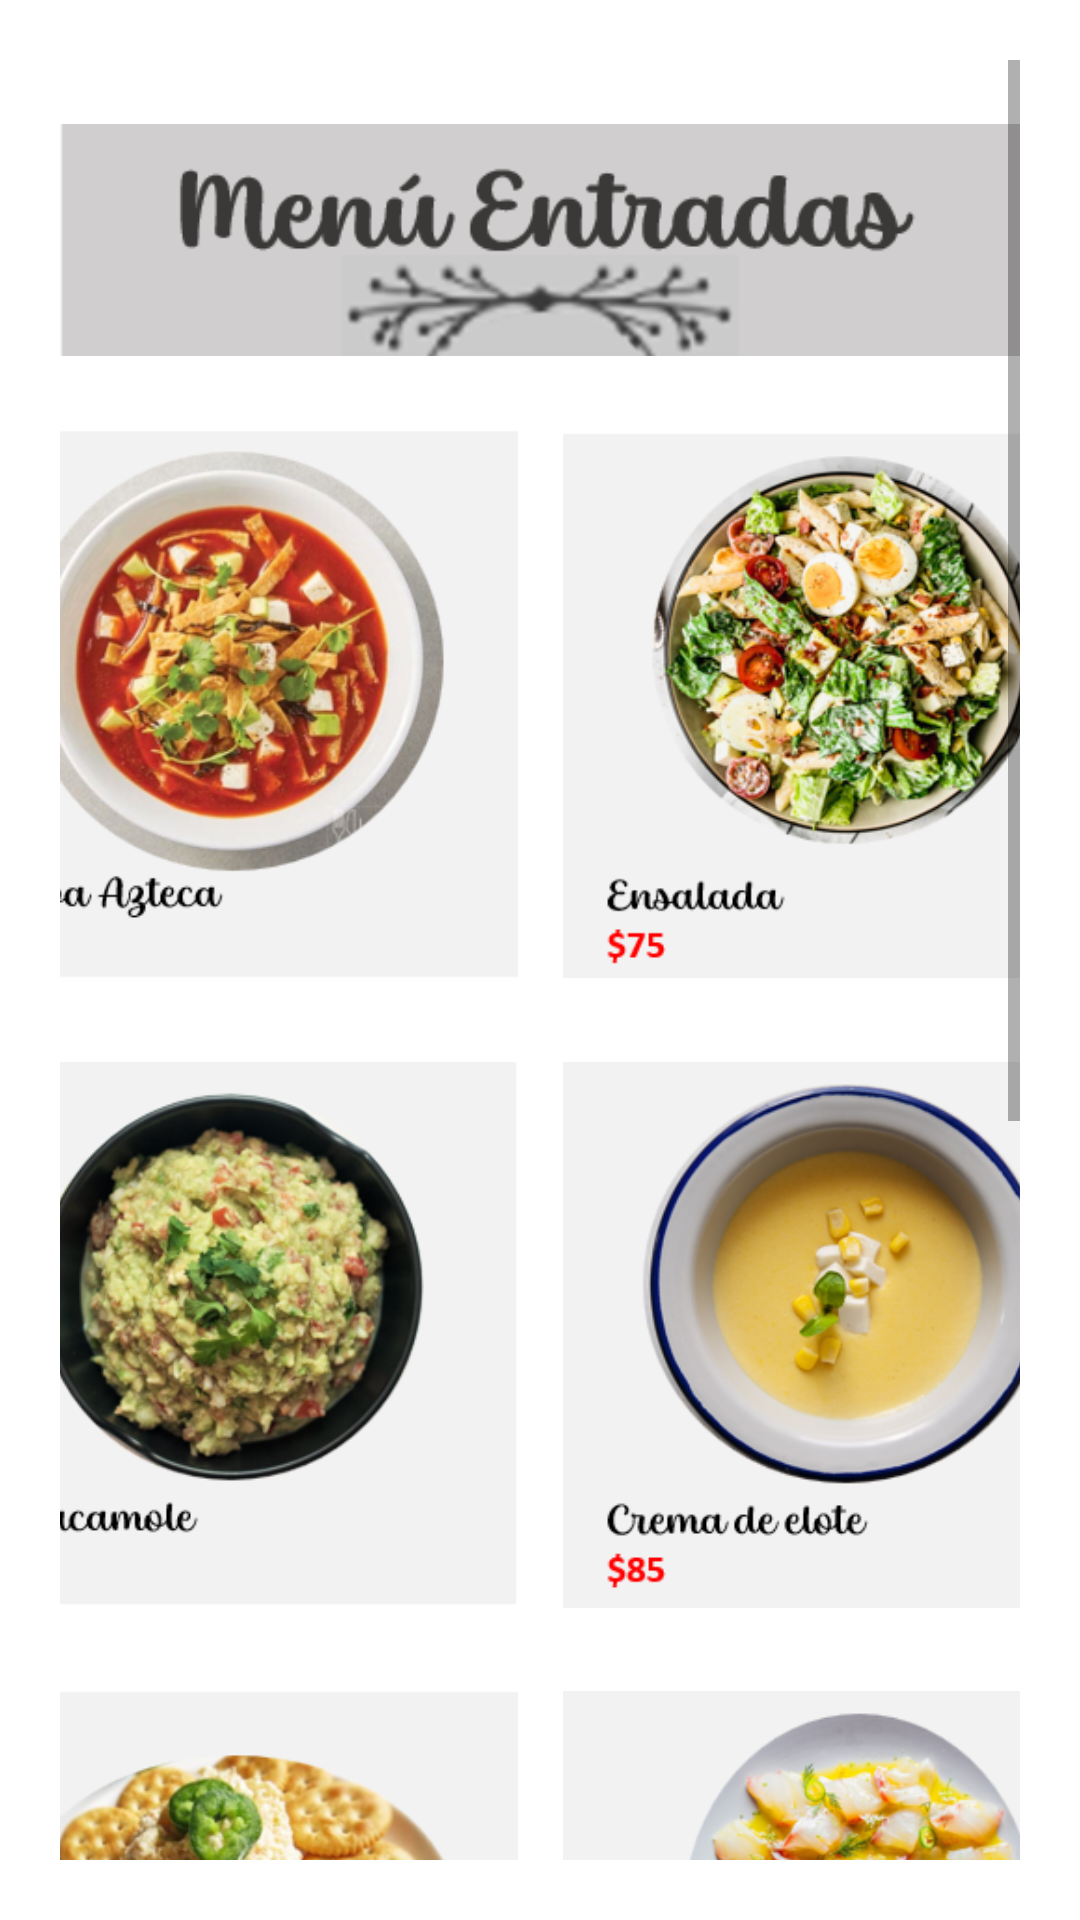

Here is an Android app screen rendered from its layout file. Give the layout XML and the strings, colors and styles it references.
<!-- AndroidManifest.xml: application theme Theme.LADM_U1_Practica1_DiseñoMenuPrincipal -->
<!-- res/layout/activity_main2.xml -->
<?xml version="1.0" encoding="utf-8"?>
<LinearLayout xmlns:android="http://schemas.android.com/apk/res/android"
    xmlns:app="http://schemas.android.com/apk/res-auto"
    xmlns:tools="http://schemas.android.com/tools"
    android:layout_width="match_parent"
    android:layout_height="match_parent"
    android:orientation="vertical"
    android:padding="20dp"
    tools:context=".MainActivity2"
    android:background="@color/white">

    <ScrollView
        android:layout_width="match_parent"
        android:layout_height="wrap_content">

        <LinearLayout
            android:layout_width="match_parent"
            android:layout_height="wrap_content"
            android:orientation="vertical">

            <ImageView
                android:id="@+id/sopa"
                android:layout_width="match_parent"
                android:layout_height="120dp"
                android:src="@drawable/menuentrada3" />

            <LinearLayout
        android:layout_width="match_parent"
        android:layout_height="wrap_content"
        android:orientation="horizontal"
        android:gravity="center_horizontal">

        <ImageView
            android:layout_width="190dp"
            android:layout_height="190dp"
            android:src="@drawable/entrada1" />

        <ImageView
            android:layout_width="190dp"
            android:layout_height="190dp"
            android:layout_marginLeft="15dp"
            android:src="@drawable/entrada2"
            android:id="@+id/ensalada"/>

    </LinearLayout>

    <LinearLayout
        android:layout_width="match_parent"
        android:layout_height="wrap_content"
        android:orientation="horizontal"
        android:gravity="center_horizontal"
        android:layout_marginTop="20dp">

        <ImageView
            android:layout_width="190dp"
            android:layout_height="190dp"
            android:src="@drawable/entrada3"
            android:id="@+id/guacamole"/>
        <ImageView
            android:layout_width="190dp"
            android:layout_height="190dp"
            android:layout_marginLeft="15dp"
            android:src="@drawable/entrada4"
            android:id="@+id/cremaelote"/>

    </LinearLayout>

    <LinearLayout
        android:layout_width="match_parent"
        android:layout_height="wrap_content"
        android:orientation="horizontal"
        android:gravity="center_horizontal"
        android:layout_marginTop="20dp">

        <ImageView
            android:layout_width="190dp"
            android:layout_height="190dp"
            android:src="@drawable/entrada5"
            android:id="@+id/patecamaron"/>

        <ImageView
            android:layout_width="190dp"
            android:layout_height="190dp"
            android:layout_marginLeft="15dp"
            android:src="@drawable/entrada6"
            android:id="@+id/pescar"/>

    </LinearLayout>

    <LinearLayout
        android:layout_width="match_parent"
        android:layout_height="wrap_content"
        android:orientation="horizontal"
        android:gravity="center_horizontal"
        android:layout_marginTop="20dp">

        <ImageView
            android:layout_width="190dp"
            android:layout_height="190dp"
            android:src="@drawable/entrada7"
            android:id="@+id/rollosdejamon"/>
        <ImageView
            android:layout_width="190dp"
            android:layout_height="190dp"
            android:layout_marginLeft="15dp"
            android:src="@drawable/entrada8"
            android:id="@+id/pan"/>

    </LinearLayout>

    <Button
        android:layout_width="wrap_content"
        android:layout_height="wrap_content"
        android:layout_marginTop="30dp"
        android:text="Ver Orden"
        android:textColor="@color/black"
        android:backgroundTint="#005A5D61"
        android:layout_gravity="center_horizontal"
        android:id="@+id/verorden"
        />
        </LinearLayout>
    </ScrollView>

</LinearLayout>
<!-- resources referenced by this layout -->
<resources>
  <!-- drawable entrada1: png bitmap (drawable, 101147 bytes) -->
  <!-- drawable entrada2: png bitmap (drawable, 106628 bytes) -->
  <!-- drawable entrada3: png bitmap (drawable, 92103 bytes) -->
  <!-- drawable entrada4: png bitmap (drawable, 79413 bytes) -->
  <!-- drawable entrada5: png bitmap (drawable, 88789 bytes) -->
  <!-- drawable entrada6: png bitmap (drawable, 84662 bytes) -->
  <!-- drawable entrada7: png bitmap (drawable, 94407 bytes) -->
  <!-- drawable entrada8: png bitmap (drawable, 73743 bytes) -->
  <!-- drawable menuentrada3: png bitmap (drawable, 14127 bytes) -->
  <style name="Theme.LADM_U1_Practica1_DiseñoMenuPrincipal" parent="Theme.MaterialComponents.DayNight.NoActionBar">
          
          <item name="colorPrimary">@color/purple_500</item>
          <item name="colorPrimaryVariant">@color/purple_700</item>
          <item name="colorOnPrimary">@color/white</item>
          
          <item name="colorSecondary">@color/teal_200</item>
          <item name="colorSecondaryVariant">@color/teal_700</item>
          <item name="colorOnSecondary">@color/black</item>
          
          <item name="android:statusBarColor" tools:targetApi="l">?attr/colorPrimaryVariant</item>
          
      </style>
  <!-- not gathered from this repository: default colours our renderer supplied (Android Studio template values) -->
  <color name="purple_500">#FF6200EE</color>
  <color name="purple_700">#FF3700B3</color>
  <color name="teal_200">#FF03DAC5</color>
  <color name="teal_700">#FF018786</color>
  <color name="black">#FF000000</color>
  <color name="white">#FFFFFFFF</color>
</resources>
